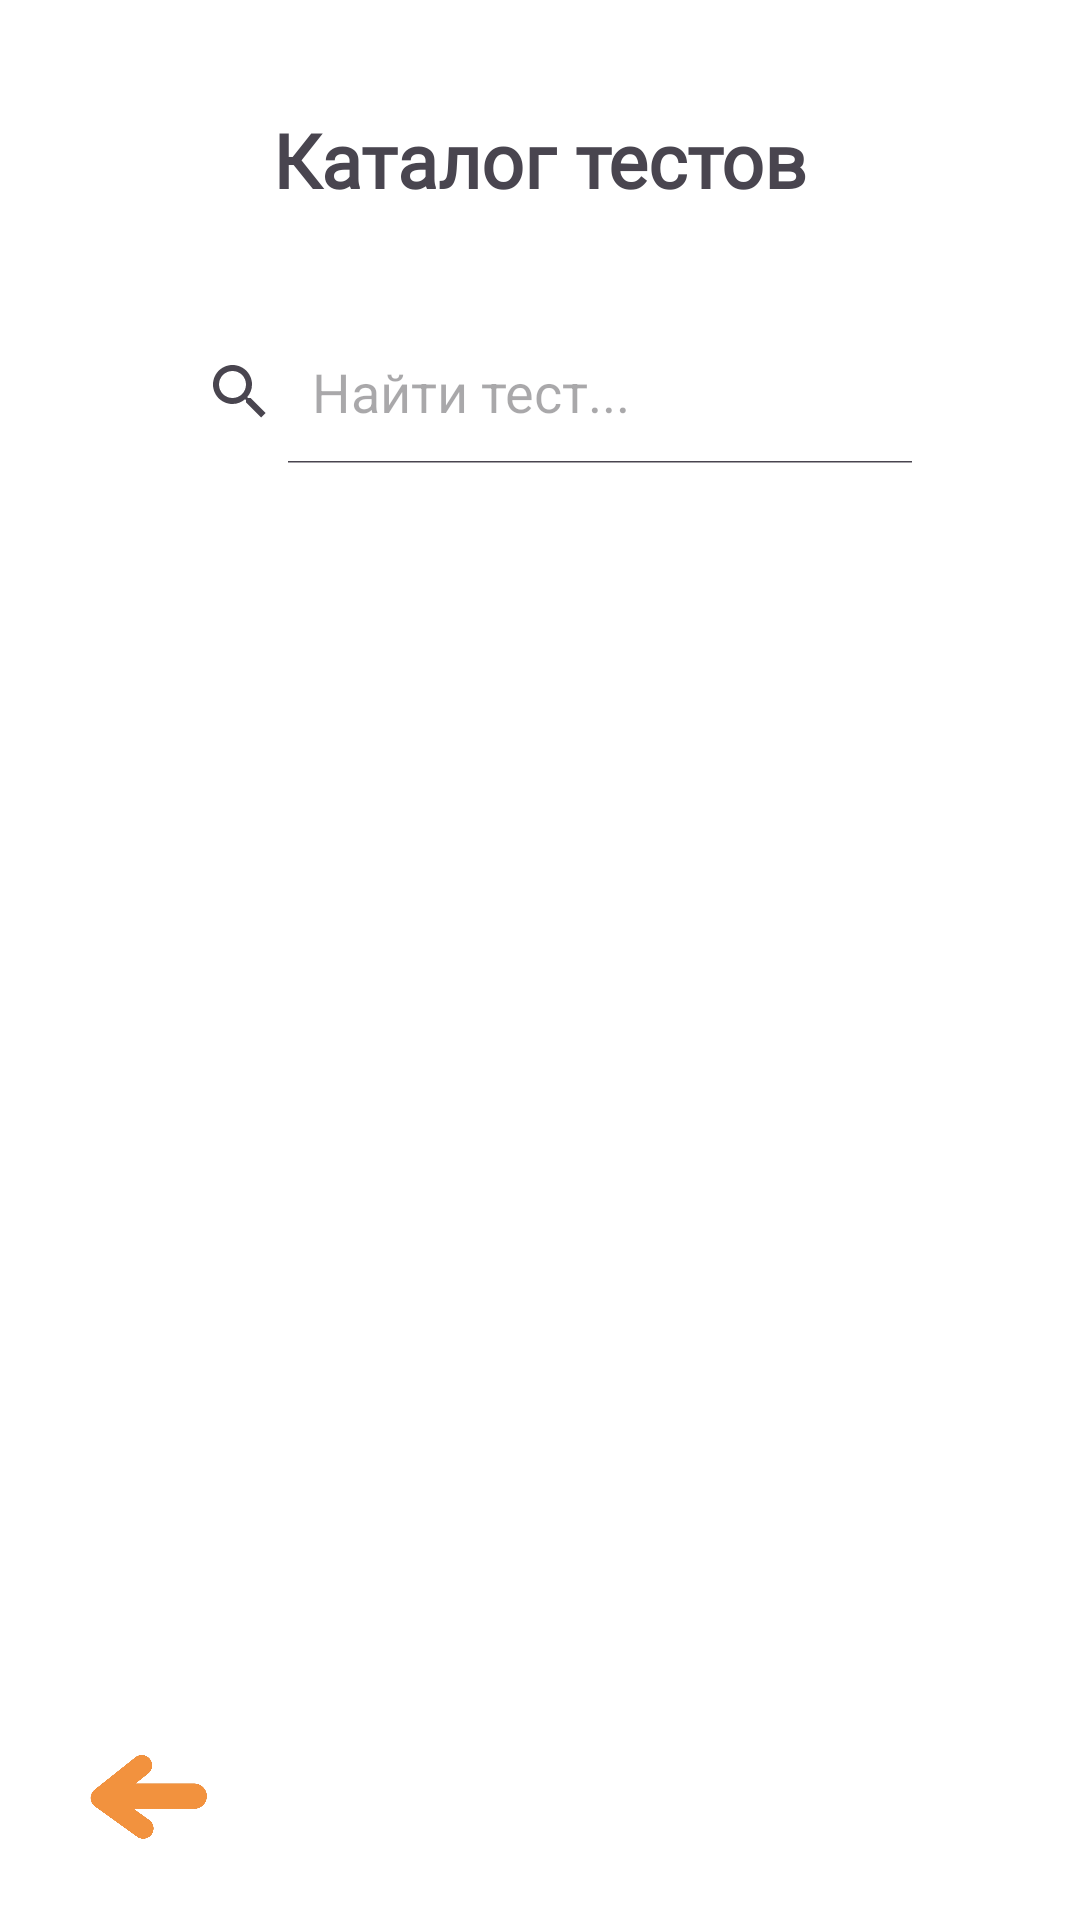

Here is an Android app screen rendered from its layout file. Give the layout XML and the strings, colors and styles it references.
<!-- AndroidManifest.xml: application theme Theme.LearnLadder -->
<!-- res/layout/activity_testscatalog.xml -->
<?xml version="1.0" encoding="utf-8"?>
<androidx.constraintlayout.widget.ConstraintLayout xmlns:android="http://schemas.android.com/apk/res/android"
    xmlns:app="http://schemas.android.com/apk/res-auto"
    android:layout_width="match_parent"
    android:layout_height="match_parent"
    android:background="@color/white"
    xmlns:tools="http://schemas.android.com/tools"
    tools:context="ru.elenaegevnateam.learnladder.TestsCatalogActivity">

    <androidx.constraintlayout.widget.ConstraintLayout
        android:layout_width="match_parent"
        android:layout_height="match_parent"
        app:layout_constraintBottom_toBottomOf="parent"
        app:layout_constraintEnd_toEndOf="parent"
        app:layout_constraintStart_toStartOf="parent"
        app:layout_constraintTop_toTopOf="parent">


        <ImageView
            android:id="@+id/backButton"
            android:layout_width="50dp"
            android:layout_height="50dp"
            android:layout_marginStart="24dp"
            android:layout_marginBottom="16dp"
            app:layout_constraintBottom_toBottomOf="parent"
            app:layout_constraintEnd_toEndOf="parent"
            app:layout_constraintHorizontal_bias="0.0"
            app:layout_constraintStart_toStartOf="parent"
            app:layout_constraintTop_toTopOf="parent"
            app:layout_constraintVertical_bias="1.0"
            app:srcCompat="@drawable/back_orange" />

        <TextView
            android:id="@+id/testsTextView"
            android:layout_width="wrap_content"
            android:layout_height="wrap_content"
            android:fontFamily="@font/myfont"
            android:text="Каталог тестов"
            android:textSize="25sp"
            android:textStyle="bold"
            app:layout_constraintBottom_toBottomOf="parent"
            app:layout_constraintEnd_toEndOf="parent"
            app:layout_constraintStart_toStartOf="parent"
            app:layout_constraintTop_toTopOf="parent"
            app:layout_constraintVertical_bias="0.06" />

        <SearchView
            android:id="@+id/testSearchView"
            android:layout_width="0dp"
            android:layout_height="wrap_content"
            android:layout_marginStart="48dp"
            android:layout_marginEnd="48dp"
            android:queryHint="Найти тест..."
            android:iconifiedByDefault="false"
            app:layout_constraintBottom_toBottomOf="parent"
            app:layout_constraintEnd_toEndOf="parent"
            app:layout_constraintStart_toStartOf="parent"
            app:layout_constraintTop_toTopOf="parent"
            app:layout_constraintVertical_bias="0.18" />

        <ScrollView
            android:id="@+id/tasksScrollView"
            android:layout_width="wrap_content"
            android:layout_height="500dp"
            android:layout_marginStart="32dp"
            android:layout_marginEnd="32dp"
            app:layout_constraintBottom_toBottomOf="parent"
            app:layout_constraintEnd_toEndOf="parent"
            app:layout_constraintStart_toStartOf="parent"
            app:layout_constraintTop_toTopOf="parent"
            app:layout_constraintVertical_bias="0.65">

            <LinearLayout
                android:id="@+id/tasksLinearLayout"
                android:layout_width="wrap_content"
                android:layout_height="wrap_content"
                android:orientation="vertical">

            </LinearLayout>
        </ScrollView>
    </androidx.constraintlayout.widget.ConstraintLayout>

    <FrameLayout
        android:id="@+id/loadingView"
        android:layout_width="match_parent"
        android:layout_height="match_parent"
        android:background="#FFFFFF"
        android:visibility="invisible"
        app:layout_constraintBottom_toBottomOf="parent"
        app:layout_constraintEnd_toEndOf="parent"
        app:layout_constraintStart_toStartOf="parent"
        app:layout_constraintTop_toTopOf="parent">

        <ImageView
            android:layout_width="80dp"
            android:layout_height="80dp"
            android:layout_gravity="center"
            android:src="@drawable/loading" />
    </FrameLayout>

</androidx.constraintlayout.widget.ConstraintLayout>
<!-- resources referenced by this layout -->
<resources>
  <color name="white">#FFFFFFFF</color>
  <!-- drawable back_orange: png bitmap (drawable, 110322 bytes) -->
  <!-- drawable loading: png bitmap (drawable, 27067 bytes) -->
  <style name="Theme.LearnLadder" parent="Base.Theme.LearnLadder" />
  <style name="Base.Theme.LearnLadder" parent="Theme.Material3.DayNight.NoActionBar">
          
          
      </style>
</resources>
